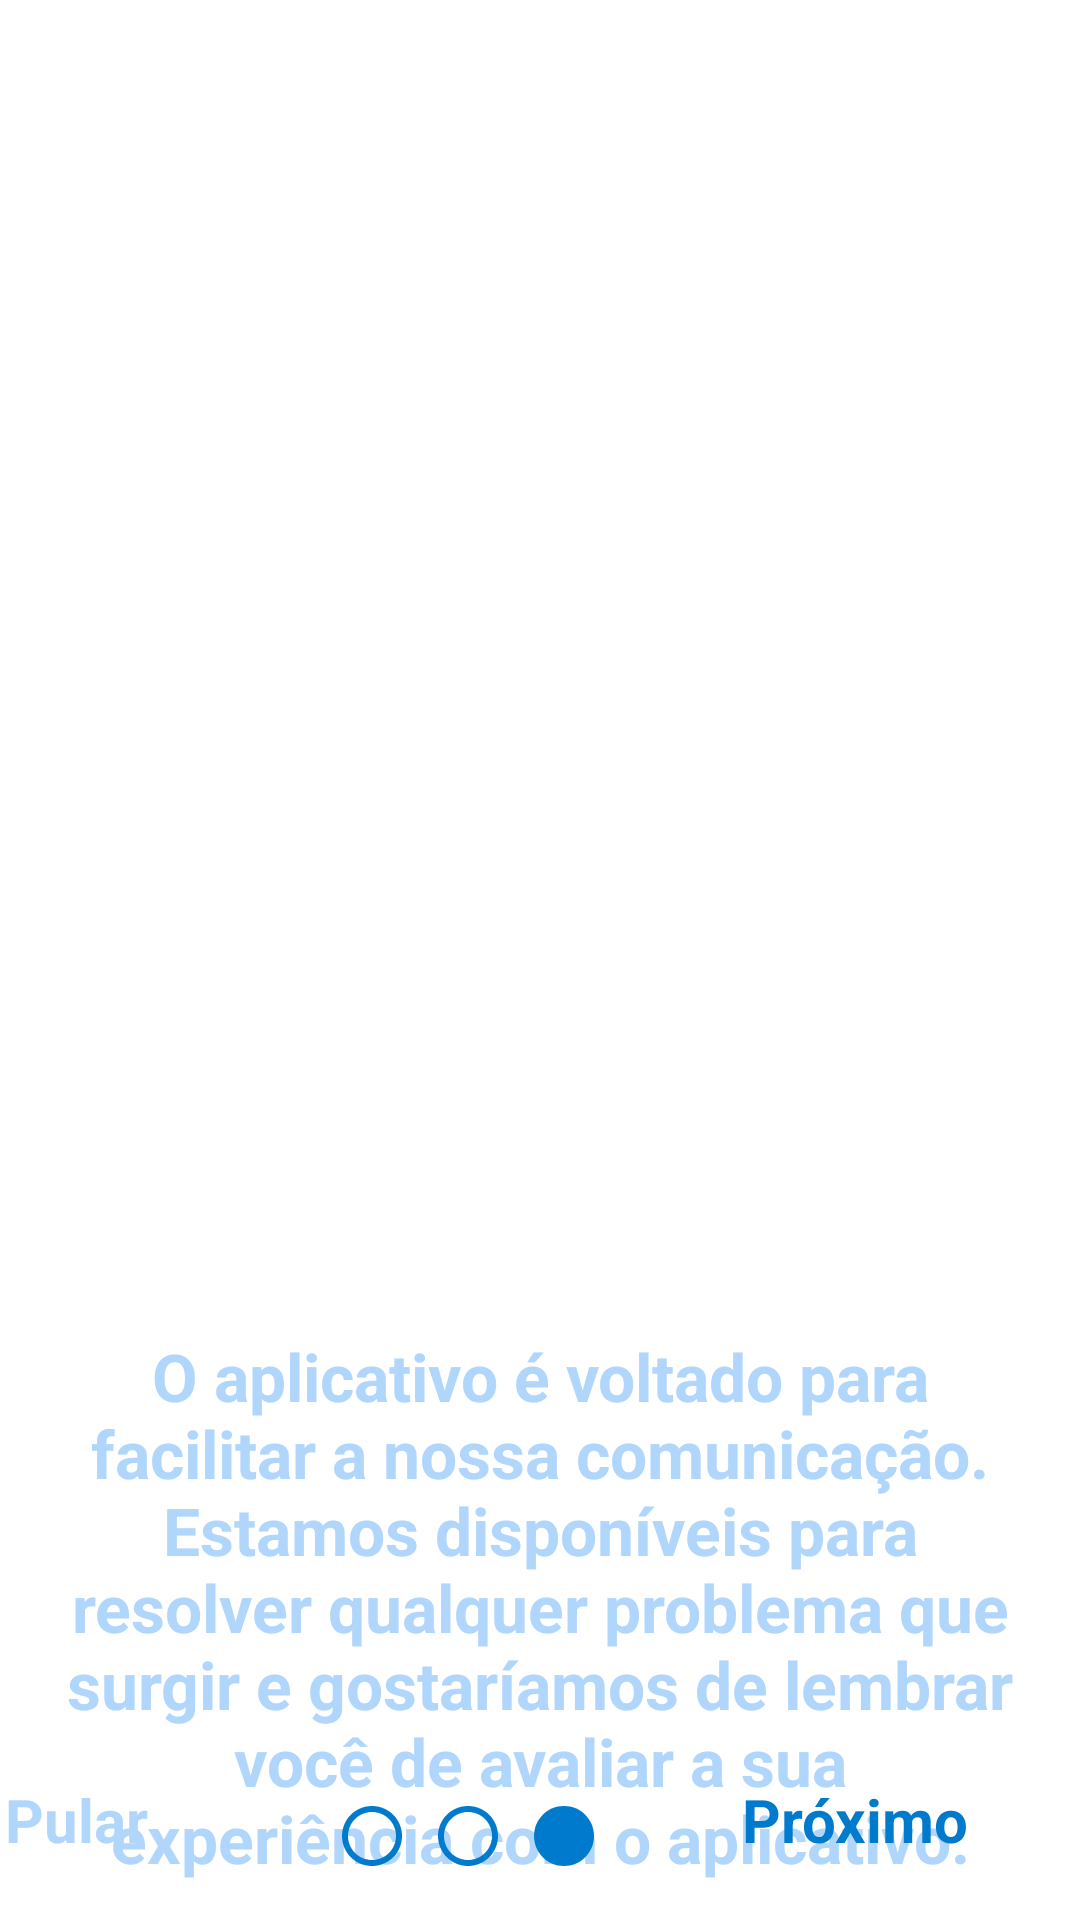

Layout XML and referenced resources for this Android screen:
<!-- AndroidManifest.xml: application theme Theme.Inclusao -->
<!-- res/layout/activity_welcome_screen3.xml -->
<?xml version="1.0" encoding="utf-8"?>
<androidx.constraintlayout.widget.ConstraintLayout xmlns:android="http://schemas.android.com/apk/res/android"
    xmlns:app="http://schemas.android.com/apk/res-auto"
    xmlns:tools="http://schemas.android.com/tools"
    android:layout_width="match_parent"
    android:layout_height="match_parent"
    tools:context=".Screens.WelcomeScreen3"
    android:background="@drawable/background1">

    <ImageView
        android:id="@+id/img_welcome"
        android:layout_width="600dp"
        android:layout_height="400dp"
        android:src="@drawable/welcome_3"
        app:layout_constraintEnd_toEndOf="parent"
        app:layout_constraintStart_toStartOf="parent"
        app:layout_constraintTop_toTopOf="parent" />

    <TextView
        android:id="@+id/text_bemvindo"
        style="@style/ShowText"
        android:layout_width="match_parent"
        android:layout_height="wrap_content"
        android:layout_marginTop="24dp"
        android:gravity="center"
        android:text="@string/texto_welcome3"
        android:textColor="@color/blue2"
        android:textSize="22sp"
        app:layout_constraintEnd_toEndOf="parent"
        app:layout_constraintHorizontal_bias="0.0"
        app:layout_constraintStart_toStartOf="parent"
        app:layout_constraintTop_toBottomOf="@+id/img_welcome" />

    <ImageView
        android:id="@+id/imageRight"
        android:layout_width="wrap_content"
        android:layout_height="wrap_content"
        android:layout_marginEnd="224dp"
        android:layout_marginBottom="16dp"
        android:src="@drawable/outline_circle_24"
        app:layout_constraintBottom_toBottomOf="parent"
        app:layout_constraintEnd_toEndOf="parent" />

    <ImageView
        android:id="@+id/imageempty"
        android:layout_width="wrap_content"
        android:layout_height="wrap_content"
        android:layout_marginEnd="192dp"
        android:layout_marginBottom="16dp"
        android:src="@drawable/outline_circle_24"
        app:layout_constraintBottom_toBottomOf="parent"
        app:layout_constraintEnd_toEndOf="parent" />

    <ImageView
        android:id="@+id/imageempty2"
        android:layout_width="wrap_content"
        android:layout_height="wrap_content"
        android:layout_marginEnd="160dp"
        android:layout_marginBottom="16dp"
        android:src="@drawable/ic_circle_full"
        app:layout_constraintBottom_toBottomOf="parent"
        app:layout_constraintEnd_toEndOf="parent" />

    <TextView
        android:id="@+id/Próximo"
        style="@style/ShowText"
        android:layout_width="150dp"
        android:layout_height="wrap_content"
        android:gravity="center"
        android:text="@string/texto_proximo"
        android:textColor="@color/blue1"
        android:textSize="20sp"
        app:layout_constraintBottom_toBottomOf="parent"
        app:layout_constraintEnd_toEndOf="parent" />

    <TextView
        android:id="@+id/Pular"
        style="@style/ShowText"
        android:layout_width="150dp"
        android:layout_height="wrap_content"
        android:layout_marginEnd="260dp"
        android:gravity="center"
        android:text="@string/texto_pular"
        android:textColor="@color/blue2"
        android:textSize="20sp"
        app:layout_constraintBottom_toBottomOf="parent"
        app:layout_constraintEnd_toEndOf="parent" />

</androidx.constraintlayout.widget.ConstraintLayout>
<!-- resources referenced by this layout -->
<resources>
  <color name="blue1">#007acc</color>
  <color name="blue2">#B1D6FC</color>
  <!-- drawable ic_circle_full (drawable) -->
  <vector android:height="24dp" android:tint="#007ACC"
      android:viewportHeight="24" android:viewportWidth="24"
      android:width="24dp" xmlns:android="http://schemas.android.com/apk/res/android">
      <path android:fillColor="@android:color/white" android:pathData="M12,2C6.47,2 2,6.47 2,12s4.47,10 10,10 10,-4.47 10,-10S17.53,2 12,2z"/>
  </vector>
  <!-- drawable outline_circle_24 (drawable) -->
  <vector android:height="24dp" android:tint="#007ACC"
      android:viewportHeight="24" android:viewportWidth="24"
      android:width="24dp" xmlns:android="http://schemas.android.com/apk/res/android">
      <path android:fillColor="@android:color/white" android:pathData="M12,2C6.47,2 2,6.47 2,12c0,5.53 4.47,10 10,10s10,-4.47 10,-10C22,6.47 17.53,2 12,2zM12,20c-4.42,0 -8,-3.58 -8,-8c0,-4.42 3.58,-8 8,-8s8,3.58 8,8C20,16.42 16.42,20 12,20z"/>
  </vector>
  <string name="texto_proximo">Próximo</string>
  <string name="texto_pular">Pular</string>
  <string name="texto_welcome3">O aplicativo é voltado para facilitar a nossa comunicação. Estamos disponíveis para resolver qualquer problema que surgir e gostaríamos de lembrar você de avaliar a sua experiência com o aplicativo.</string>
  <style name="ShowText">
      <item name="android:padding">20dp</item>
      <item name="android:textStyle">bold</item>
      <item name="textAllCaps">false</item> </style>
</resources>
